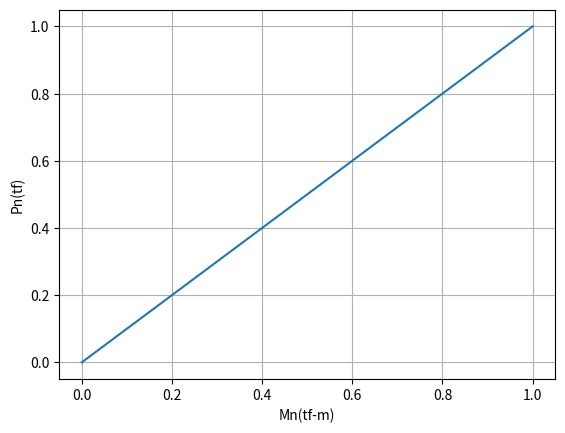

Write the Python code that produced this figure.
import matplotlib.pyplot as plt
import numpy as np

x = np.linspace(0, 1, 20)
y = np.linspace(0, 1, 20)

plt.plot(x, y)
plt.xlabel("Mn(tf-m)")
plt.ylabel("Pn(tf)")
plt.grid()
plt.show()
